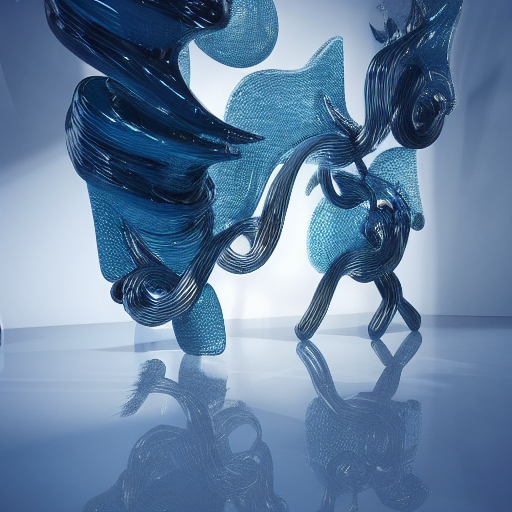
Generation parameters embedded in this image by AUTOMATIC1111 Stable Diffusion web UI or a fork of it (Forge, ...) (PNG 'parameters' text chunk):
avant garde, render, raytraced, 3d art, sculpture, conceptual art, gooey, liquid simulation, abstract art, pinup, model, runway, behance, modelstation, houdini 3d, cosplay, elegant, mirrors edge
Negative prompt: low quality, thumbnail, watermark, ugly, fat, colorful, nude
Steps: 150, Sampler: Euler a, CFG scale: 7, Seed: 2893392775, Size: 512x512, Model hash: e1441589a6, Model: v1-5-pruned, Version: v1.3.1